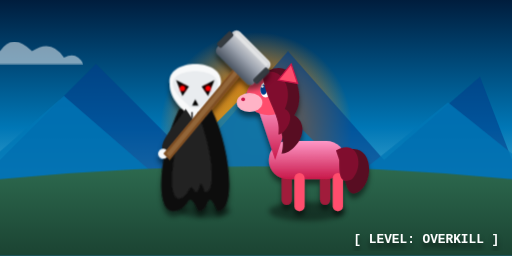
t = 0.00 s
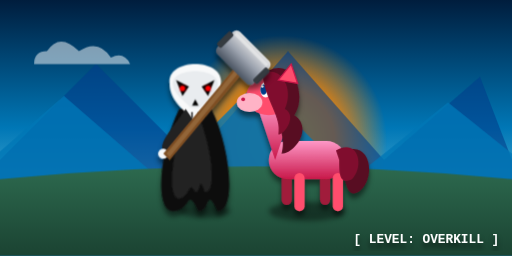
t = 2.00 s
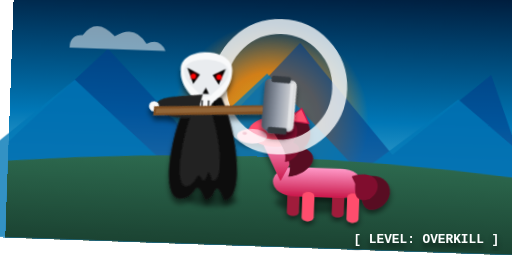
t = 3.00 s
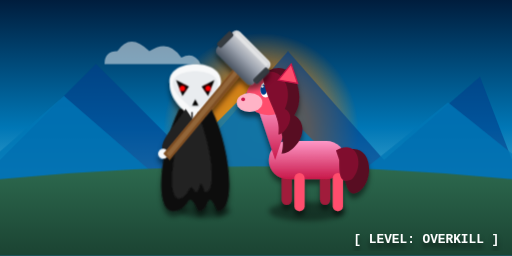
t = 5.00 s
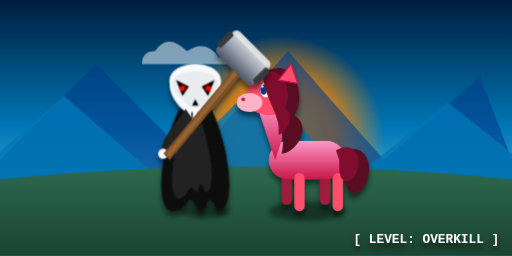
t = 6.60 s
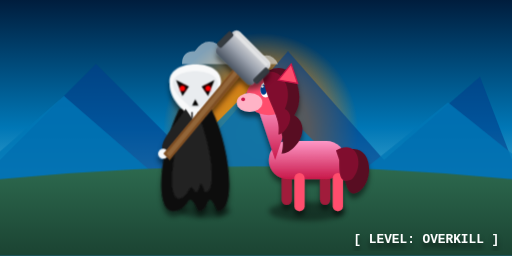
t = 8.30 s

The animated SVG that drew these frames (rendered in a browser with its animation timeline set to each time). Animation: 12 CSS @keyframes rules; frames cover the first 8.30 s, repeats indefinitely.

<svg xmlns="http://www.w3.org/2000/svg" viewBox="0 0 800 400" width="100%" height="400">
  <defs>
    <!-- Gradients -->
    <linearGradient id="skyGrad" x1="0" y1="0" x2="0" y2="1">
      <stop offset="0%" stop-color="#001d3d"/>
      <stop offset="50%" stop-color="#0077b6"/>
      <stop offset="100%" stop-color="#90e0ef"/>
    </linearGradient>
    <linearGradient id="grassGrad" x1="0" y1="0" x2="0" y2="1">
      <stop offset="0%" stop-color="#2d6a4f"/>
      <stop offset="100%" stop-color="#1b4332"/>
    </linearGradient>
    <radialGradient id="sunGrad" cx="50%" cy="50%" r="50%">
      <stop offset="0%" stop-color="#ffb703"/>
      <stop offset="50%" stop-color="#fb8500"/>
      <stop offset="100%" stop-color="#fb8500" stop-opacity="0"/>
    </radialGradient>
    <linearGradient id="ponyGrad" x1="0" y1="0" x2="0" y2="1">
      <stop offset="0%" stop-color="#ff99c8"/>
      <stop offset="100%" stop-color="#c9184a"/>
    </linearGradient>
    <linearGradient id="metalGrad" x1="0" y1="0" x2="0" y2="1">
      <stop offset="0%" stop-color="#e5e5e5"/>
      <stop offset="50%" stop-color="#9ca3af"/>
      <stop offset="100%" stop-color="#4b5563"/>
    </linearGradient>

    <!-- Drop Shadow Filter -->
    <filter id="shadow" x="-20%" y="-20%" width="140%" height="140%">
      <feDropShadow dx="0" dy="8" stdDeviation="4" flood-color="black" flood-opacity="0.5"/>
    </filter>
    <filter id="glow" x="-20%" y="-20%" width="140%" height="140%">
      <feGaussianBlur stdDeviation="5" result="blur" />
      <feComposite in="SourceGraphic" in2="blur" operator="over"/>
    </filter>

    <style>
      @keyframes shake {
        0%, 18% { transform: translate(0, 0); }
        19% { transform: translate(-15px, 15px) rotate(-2deg); }
        20% { transform: translate(15px, -15px) rotate(2deg); }
        21% { transform: translate(-10px, -5px) rotate(-1deg); }
        22% { transform: translate(5px, 5px) rotate(1deg); }
        23%, 100% { transform: translate(0, 0); }
      }
      @keyframes sun-pulse {
        0%, 100% { transform: scale(1); opacity: 0.8; }
        50% { transform: scale(1.1); opacity: 1; }
      }
      @keyframes cloud1 { 0% { transform: translateX(-200px); } 100% { transform: translateX(900px); } }
      @keyframes cloud2 { 0% { transform: translateX(900px); } 100% { transform: translateX(-200px); } }
      
      @keyframes hit {
        0%, 10% { transform: rotate(0deg); }
        15% { transform: rotate(-40deg); }
        19% { transform: rotate(100deg); }
        25%, 100% { transform: rotate(0deg); }
      }
      @keyframes squish {
        0%, 18% { transform: scale(1, 1); }
        19% { transform: scale(1.5, 0.3) translateY(120px); }
        25%, 100% { transform: scale(1, 1); }
      }
      @keyframes shockwave {
        0%, 18% { r: 0; opacity: 1; stroke-width: 10; }
        19% { r: 50; opacity: 1; stroke-width: 30; }
        25%, 100% { r: 250; opacity: 0; stroke-width: 0; }
      }
      @keyframes pow {
        0%, 18% { opacity: 0; transform: scale(0.1) rotate(-20deg); }
        19% { opacity: 1; transform: scale(1.8) rotate(10deg); }
        28%, 100% { opacity: 0; transform: scale(2.2) rotate(20deg); }
      }
      @keyframes speedlines {
        0%, 17% { opacity: 0; }
        18%, 19% { opacity: 1; }
        20%, 100% { opacity: 0; }
      }
      @keyframes spark1 { 0%, 18% { transform: translate(0,0) scale(1); opacity:0; } 19% { opacity:1; } 25%,100% { transform: translate(-150px,-100px) scale(0); opacity:0; } }
      @keyframes spark2 { 0%, 18% { transform: translate(0,0) scale(1); opacity:0; } 19% { opacity:1; } 25%,100% { transform: translate(150px,-150px) scale(0); opacity:0; } }
      @keyframes spark3 { 0%, 18% { transform: translate(0,0) scale(1); opacity:0; } 19% { opacity:1; } 25%,100% { transform: translate(50px,-200px) scale(0); opacity:0; } }

      .arm { transform-origin: 20px 70px; animation: hit 2.5s infinite cubic-bezier(0.25, 1, 0.5, 1); }
      .pony-group { transform-origin: 450px 320px; animation: squish 2.5s infinite cubic-bezier(0.175, 0.885, 0.32, 1.275); }
      .scene { animation: shake 2.5s infinite; transform-origin: 400px 200px; }
      .shock { fill: none; stroke: white; transform-origin: 450px 160px; animation: shockwave 2.5s infinite; }
      .pow-group { transform-origin: 450px 160px; animation: pow 2.5s infinite; }
      .lines { animation: speedlines 2.5s infinite; stroke: white; stroke-width: 6; stroke-linecap: round; filter: url(#glow); }
    </style>
  </defs>

  <g class="scene">
    <!-- Sky & Sun -->
    <rect width="800" height="400" fill="url(#skyGrad)" />
    <circle cx="400" cy="200" r="150" fill="url(#sunGrad)" style="animation: sun-pulse 4s infinite alternate;" />
    
    <!-- Parallax Mountains Background -->
    <path d="M 0 250 L 150 100 L 300 250 L 450 80 L 600 250 L 750 120 L 800 250 L 800 400 L 0 400 Z" fill="#023e8a" opacity="0.6"/>
    <path d="M -50 280 L 100 150 L 250 280 L 400 130 L 550 280 L 700 160 L 850 280 L 850 400 L -50 400 Z" fill="#0077b6" opacity="0.8"/>
    
    <!-- Clouds -->
    <path d="M 200 80 Q 220 50 250 80 Q 280 60 300 90 Q 320 80 330 100 L 180 100 Q 180 80 200 80 Z" fill="white" opacity="0.5" style="animation: cloud1 30s linear infinite;"/>
    <path d="M 500 120 Q 520 90 550 120 Q 580 100 600 130 Q 620 120 630 140 L 480 140 Q 480 120 500 120 Z" fill="white" opacity="0.4" style="animation: cloud2 40s linear infinite;"/>

    <!-- Grass/Foreground -->
    <path d="M 0 280 Q 400 240 800 280 L 800 400 L 0 400 Z" fill="url(#grassGrad)" />
    
    <!-- Shadows under characters -->
    <ellipse cx="320" cy="330" rx="40" ry="10" fill="black" opacity="0.4" filter="blur(4px)" />
    <ellipse cx="480" cy="330" rx="60" ry="15" fill="black" opacity="0.4" filter="blur(4px)" />

    <!-- THE PONY (Highly Detailed) -->
    <g class="pony-group" filter="url(#shadow)">
      <!-- Legs Back -->
      <rect x="440" y="270" width="16" height="50" fill="#a01a3a" rx="8" />
      <rect x="500" y="270" width="16" height="50" fill="#a01a3a" rx="8" />
      <!-- Body -->
      <rect x="420" y="220" width="120" height="60" fill="url(#ponyGrad)" rx="30" />
      <!-- Legs Front -->
      <rect x="460" y="270" width="16" height="60" fill="#ff4d6d" rx="8" />
      <rect x="520" y="270" width="16" height="60" fill="#ff4d6d" rx="8" />
      <!-- Tail -->
      <path d="M 530 240 C 580 210, 590 280, 560 300 C 540 310, 540 280, 535 260 Z" fill="#590d22" />
      <path d="M 525 235 C 560 215, 570 260, 550 280 C 530 290, 530 270, 530 250 Z" fill="#800f2f" />
      <!-- Neck & Head -->
      <path d="M 430 250 L 400 160 L 460 160 Z" fill="url(#ponyGrad)" />
      <ellipse cx="420" cy="150" rx="35" ry="30" fill="#ff4d6d" />
      <!-- Snout -->
      <ellipse cx="390" cy="160" rx="20" ry="15" fill="#ffb3c6" />
      <circle cx="380" cy="155" r="3" fill="#c9184a" />
      <!-- Eye -->
      <ellipse cx="415" cy="140" rx="8" ry="12" fill="white" />
      <ellipse cx="412" cy="140" rx="5" ry="8" fill="#023e8a" />
      <circle cx="410" cy="135" r="2" fill="white" />
      <!-- Mane -->
      <path d="M 420 110 C 460 90, 480 150, 460 180 C 490 200, 460 240, 440 240 C 450 200, 420 180, 420 110 Z" fill="#590d22" />
      <path d="M 410 115 C 440 100, 460 140, 445 170 C 465 180, 445 210, 435 210 C 440 180, 415 160, 410 115 Z" fill="#800f2f" />
      <!-- Ear -->
      <path d="M 435 125 L 455 100 L 465 130 Z" fill="#ff4d6d" stroke="#c9184a" stroke-width="2" />
    </g>

    <!-- Impact Shockwave -->
    <circle cx="420" cy="150" class="shock" />

    <!-- Speed Lines for Hammer Swing -->
    <g class="lines">
      <line x1="420" y1="20" x2="440" y2="100" />
      <line x1="380" y1="5" x2="450" y2="80" />
      <line x1="480" y1="40" x2="470" y2="120" />
    </g>

    <!-- THE SKULL CHARACTER (Highly Detailed Reaper) -->
    <g transform="translate(280, 110)" filter="url(#shadow)">
      <!-- Cloak Detailed -->
      <path d="M 0 60 C -30 120, -40 220, -10 220 C 20 220, 10 180, 30 220 C 50 220, 40 180, 60 220 C 90 220, 80 120, 50 60 Z" fill="#111" />
      <path d="M 10 70 C -10 120, -20 200, 0 200 C 15 200, 15 170, 25 190 C 35 190, 30 160, 40 190 C 60 190, 50 120, 30 70 Z" fill="#222" />
      
      <!-- Skull Base -->
      <path d="M -15 20 C -20 -20, 70 -20, 65 20 C 65 45, 45 60, 35 70 C 35 80, 15 80, 15 70 C 5 60, -15 45, -15 20 Z" fill="#f8f9fa" />
      <path d="M -10 20 C -10 -5, 60 -5, 60 20 C 60 35, 45 45, 35 55 C 35 60, 15 60, 15 55 C 5 45, -10 35, -10 20 Z" fill="#e9ecef" />
      
      <!-- Angry Eye Sockets -->
      <path d="M -5 15 L 15 25 L 5 40 Z" fill="#000" />
      <path d="M 55 15 L 35 25 L 45 40 Z" fill="#000" />
      
      <!-- Glowing Red Eyes -->
      <circle cx="5" cy="28" r="4" fill="#ff0000" filter="url(#glow)" />
      <circle cx="45" cy="28" r="4" fill="#ff0000" filter="url(#glow)" />
      
      <!-- Nose Cavity -->
      <path d="M 25 45 L 30 55 L 20 55 Z" fill="#000" />
      
      <!-- Teeth Detail -->
      <path d="M 10 65 L 10 75 M 20 65 L 20 75 M 30 65 L 30 75 M 40 65 L 40 75" stroke="#000" stroke-width="2" />
      
      <!-- Arm & Hammer Group -->
      <g class="arm">
        <!-- Sleeve -->
        <path d="M 10 60 C -10 90, -40 120, -20 130 C -10 135, 20 110, 30 90 Z" fill="#222" />
        <!-- Hand -->
        <circle cx="-25" cy="130" r="8" fill="#f8f9fa" />
        <!-- Hammer Handle -->
        <path d="M -25 130 L 100 -20 L 110 -10 L -15 140 Z" fill="#7f4f24" />
        <path d="M -20 130 L 95 -10 L 100 -5 L -15 135 Z" fill="#936639" />
        <!-- Hammer Head -->
        <g transform="translate(100, -20) rotate(45)">
          <rect x="-40" y="-25" width="80" height="50" fill="url(#metalGrad)" rx="8" />
          <rect x="-45" y="-15" width="10" height="30" fill="#343a40" rx="3" />
          <rect x="35" y="-15" width="10" height="30" fill="#343a40" rx="3" />
          <!-- Shine on hammer -->
          <rect x="-35" y="-20" width="70" height="5" fill="white" opacity="0.4" />
        </g>
      </g>
    </g>

    <!-- Explosion / POW Graphic -->
    <g class="pow-group" transform="translate(420, 150)">
      <!-- Starburst -->
      <path d="M 0 -80 L 15 -30 L 70 -40 L 30 -5 L 80 30 L 25 20 L 10 70 L -10 25 L -70 40 L -25 10 L -80 -20 L -20 -15 Z" fill="#ffb703" stroke="#e63946" stroke-width="8" stroke-linejoin="round" />
      <path d="M 0 -60 L 10 -20 L 50 -30 L 20 0 L 60 20 L 15 15 L 5 50 L -5 15 L -50 30 L -15 5 L -60 -15 L -10 -10 Z" fill="#fb8500" />
      <text x="0" y="15" font-family="'Impact', sans-serif" font-size="45" font-weight="bold" fill="#e63946" stroke="white" stroke-width="2" text-anchor="middle">BAM!</text>
      
      <!-- Flying Sparks -->
      <circle cx="0" cy="0" r="10" fill="#ffb703" style="animation: spark1 2.5s infinite;" filter="url(#glow)" />
      <circle cx="0" cy="0" r="8" fill="#e63946" style="animation: spark2 2.5s infinite;" filter="url(#glow)" />
      <circle cx="0" cy="0" r="12" fill="white" style="animation: spark3 2.5s infinite;" filter="url(#glow)" />
    </g>
  </g>
  
  <text x="780" y="380" font-family="'Courier New', monospace" font-size="20" font-weight="bold" fill="white" text-anchor="end" filter="url(#shadow)">[ LEVEL: OVERKILL ]</text>
</svg>
